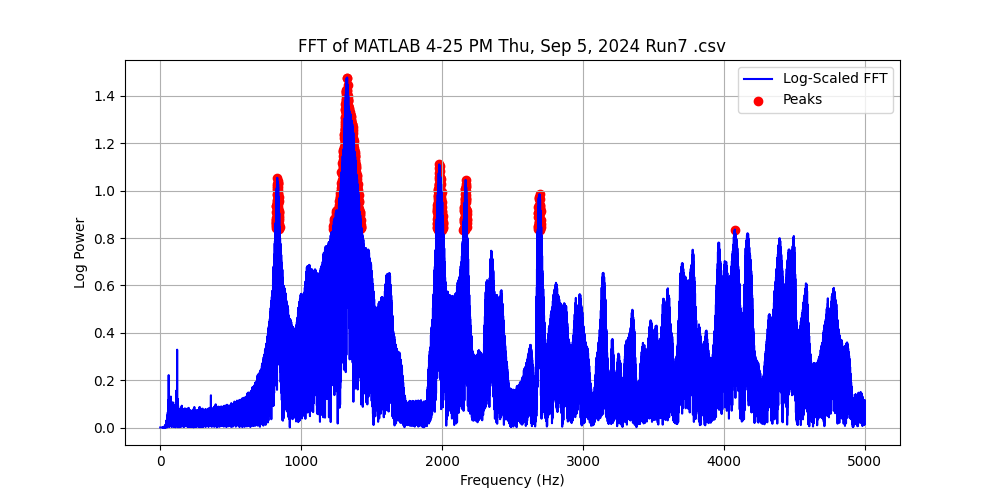

Source data for this figure (header and first rows):
Frequency (Hz), Power, Log Power
0.0, 0.0002719, 0.0001181
0.1, 0.0002719, 0.0001181
0.2, 0.000272, 0.0001181
0.3, 0.000272, 0.0001181
0.4, 0.000272, 0.0001181
0.5, 0.000272, 0.0001181
0.6, 0.0002721, 0.0001181
0.7, 0.0002721, 0.0001182
0.8, 0.0002722, 0.0001182
0.9, 0.0002722, 0.0001182
1.0, 0.0002723, 0.0001182
1.1, 0.0002724, 0.0001183
1.2, 0.0002725, 0.0001183
1.3, 0.0002726, 0.0001184
1.4, 0.0002727, 0.0001184
1.5, 0.0002728, 0.0001184
1.6, 0.0002729, 0.0001185
1.7, 0.000273, 0.0001185
1.8, 0.0002731, 0.0001186
1.9, 0.0002733, 0.0001187
2.0, 0.0002734, 0.0001187
2.1, 0.0002736, 0.0001188
2.2, 0.0002737, 0.0001189
2.3, 0.0002739, 0.0001189
2.4, 0.0002741, 0.000119
2.5, 0.0002742, 0.0001191
2.6, 0.0002744, 0.0001192
2.7, 0.0002746, 0.0001193
2.8, 0.0002748, 0.0001193
2.9, 0.0002751, 0.0001194
3.0, 0.0002753, 0.0001195
3.1, 0.0002755, 0.0001196
3.2, 0.0002757, 0.0001197
3.3, 0.000276, 0.0001198
3.4, 0.0002763, 0.00012
3.5, 0.0002765, 0.0001201
3.6, 0.0002768, 0.0001202
3.7, 0.0002771, 0.0001203
3.8, 0.0002773, 0.0001204
3.9, 0.0002776, 0.0001206
4.0, 0.0002779, 0.0001207
4.1, 0.0002782, 0.0001208
4.2, 0.0002786, 0.000121
4.3, 0.0002789, 0.0001211
4.4, 0.0002792, 0.0001213
4.5, 0.0002796, 0.0001214
4.6, 0.0002799, 0.0001216
4.7, 0.0002803, 0.0001217
4.8, 0.0002807, 0.0001219
4.9, 0.0002811, 0.000122
5.0, 0.0002814, 0.0001222
5.1, 0.0002819, 0.0001224
5.2, 0.0002823, 0.0001226
5.3, 0.0002827, 0.0001227
5.4, 0.0002831, 0.0001229
5.5, 0.0002835, 0.0001231
5.6, 0.000284, 0.0001233
5.7, 0.0002844, 0.0001235
5.8, 0.0002849, 0.0001237
5.9, 0.0002854, 0.0001239
... 49,940 more rows
